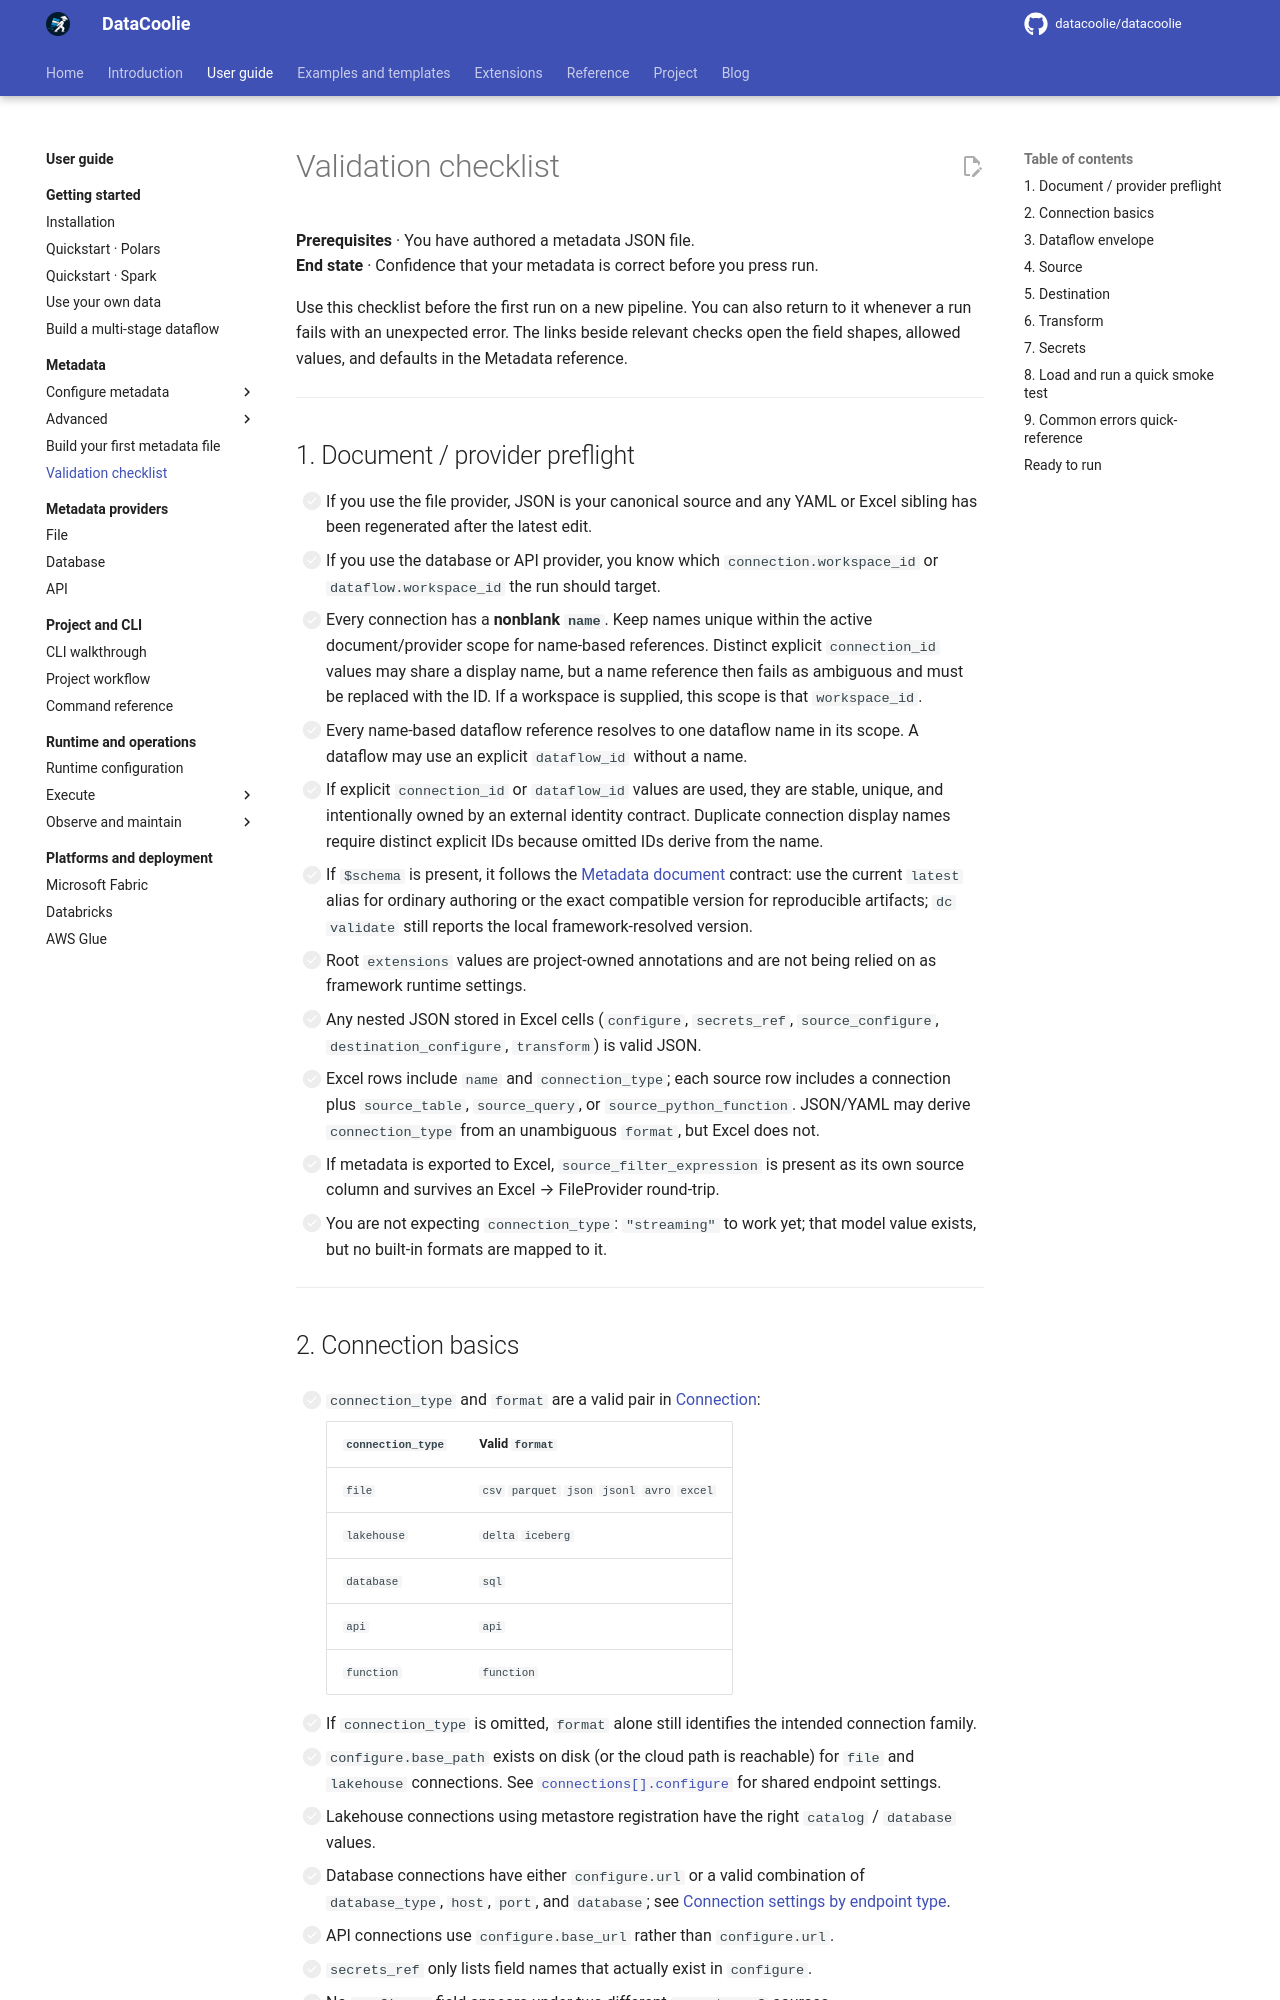

repository: datacoolie/datacoolie · page: guide/metadata/validation-checklist/index.html · generator: mkdocs

---
title: Validate Metadata Before First Run — DataCoolie User Guide
description: DataCoolie metadata checklist before the first pipeline run — providers, naming, sources, destinations, transforms, secrets, and common failure cases.
---

# Validation checklist

**Prerequisites** · You have authored a metadata JSON file.  
**End state** · Confidence that your metadata is correct before you press run.

Use this checklist before the first run on a new pipeline. You can also return
to it whenever a run fails with an unexpected error.
The links beside relevant checks open the field shapes, allowed values, and
defaults in the Metadata reference.

---

## 1. Document / provider preflight

- [ ] If you use the file provider, JSON is your canonical source and any YAML
      or Excel sibling has been regenerated after the latest edit.
- [ ] If you use the database or API provider, you know which
      `connection.workspace_id`
      or `dataflow.workspace_id` the run should target.
- [ ] Every connection has a **nonblank `name`**. Keep names unique within the
      active document/provider scope for name-based references. Distinct
      explicit `connection_id` values may share a display name, but a name
      reference then fails as ambiguous and must be replaced with the ID.
      If a workspace is supplied, this scope is that `workspace_id`.
- [ ] Every name-based dataflow reference resolves to one dataflow name in its
      scope. A dataflow may use an explicit `dataflow_id` without a name.
- [ ] If explicit `connection_id`
      or `dataflow_id` values are used, they are
      stable, unique, and intentionally owned by an external identity contract.
      Duplicate connection display names require distinct explicit IDs because
      omitted IDs derive from the name.
- [ ] If `$schema` is present, it follows the [Metadata document](../../reference/metadata-schema.md#metadata-document)
      contract: use the current `latest` alias for ordinary
      authoring or the exact compatible version for reproducible artifacts;
      `dc validate` still reports the local framework-resolved version.
- [ ] Root `extensions` values are project-owned annotations and are not being
      relied on as framework runtime settings.
- [ ] Any nested JSON stored in Excel cells (`configure`, `secrets_ref`,
      `source_configure`, `destination_configure`, `transform`) is valid JSON.
- [ ] Excel rows include `name` and `connection_type`; each source row includes
      a connection plus `source_table`, `source_query`, or
      `source_python_function`. JSON/YAML may derive `connection_type` from an
      unambiguous `format`, but Excel does not.
- [ ] If metadata is exported to Excel, `source_filter_expression` is present
      as its own source column and survives an Excel → FileProvider round-trip.
- [ ] You are not expecting `connection_type`: `"streaming"` to work yet; that
      model value exists, but no built-in formats are mapped to it.

---
